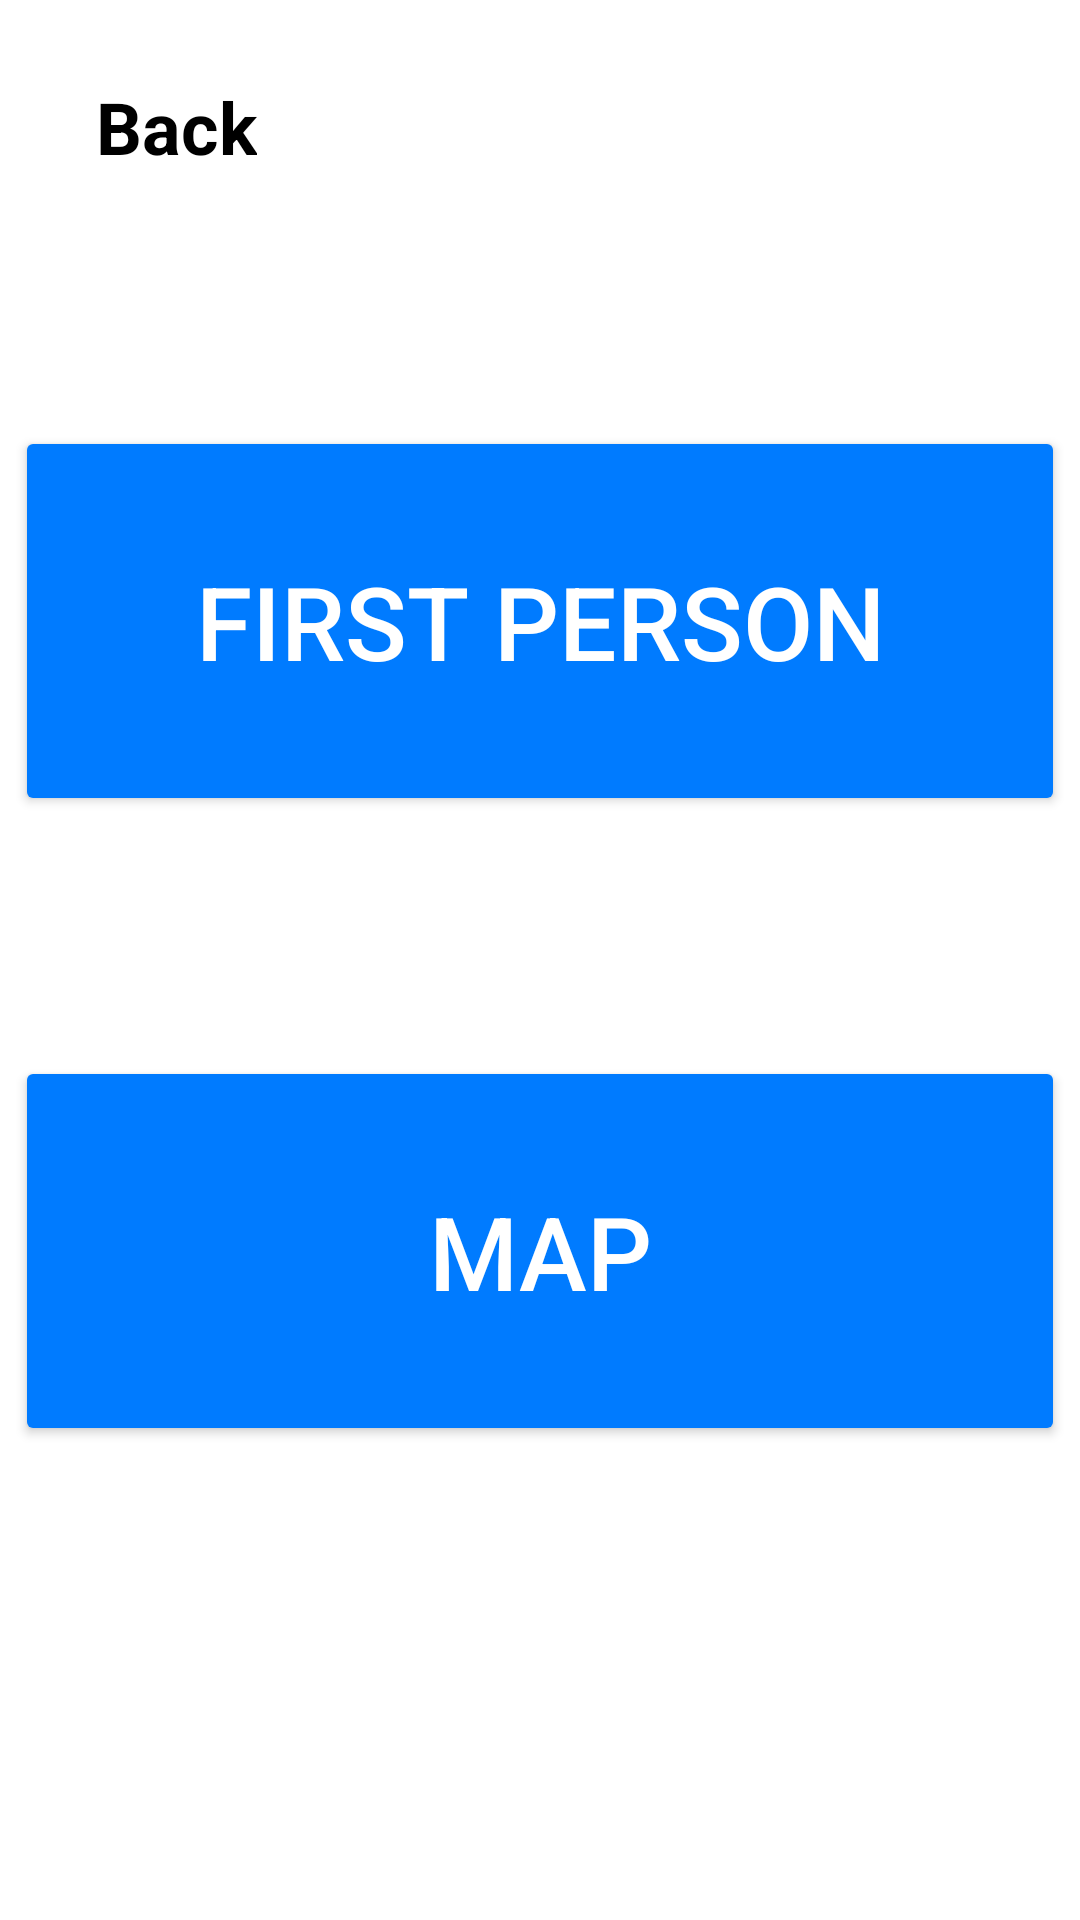

Layout XML and referenced resources for this Android screen:
<!-- AndroidManifest.xml: application theme Theme.TheiaApp -->
<!-- res/layout/activity_method.xml -->
<?xml version="1.0" encoding="utf-8"?>
<RelativeLayout
    xmlns:android="http://schemas.android.com/apk/res/android"
    xmlns:app="http://schemas.android.com/apk/res-auto"
    android:layout_width="match_parent"
    android:layout_height="match_parent">

    <androidx.appcompat.widget.Toolbar
        android:id="@+id/toolbar"
        android:layout_width="match_parent"
        android:layout_height="wrap_content"
        android:background="#FFFFFF"
        android:elevation="4dp">

        
        <TextView
            android:id="@+id/back_button"
            android:layout_width="wrap_content"
            android:layout_height="wrap_content"
            android:layout_gravity="start"
            android:layout_marginTop="10dp"
            android:padding="16dp"
            android:text="Back"
            android:textColor="#000000"
            android:textSize="24dp"
            android:textStyle="bold" />

    </androidx.appcompat.widget.Toolbar>

    <LinearLayout
        xmlns:android="http://schemas.android.com/apk/res/android"
        xmlns:app="http://schemas.android.com/apk/res-auto"
        android:layout_width="match_parent"
        android:layout_height="match_parent"
        android:orientation="vertical"
        android:gravity="center"
        android:background="#FFFFFF">

        <Button
            android:id="@+id/first_person_button"
            android:layout_width="350dp"
            android:layout_height="130dp"
            android:layout_marginTop="16dp"
            android:layout_marginBottom="64dp"
            android:backgroundTint="#007BFF"
            android:text="First Person"
            android:textColor="#FFFFFF"
            android:textSize="34sp"
            app:cornerRadius="50dp" />

        <Button
            android:id="@+id/map_button"
            android:layout_width="350dp"
            android:layout_height="130dp"
            android:layout_marginTop="16dp"
            android:layout_marginBottom="32dp"
            android:backgroundTint="#007BFF"
            android:text="Map"
            android:textColor="#FFFFFF"
            android:textSize="34sp"
            app:cornerRadius="50dp" />

    </LinearLayout>
</RelativeLayout>
<!-- resources referenced by this layout -->
<resources>
  <style name="Theme.TheiaApp" parent="Base.Theme.TheiaApp" />
  <style name="Base.Theme.TheiaApp" parent="Theme.Material3.DayNight.NoActionBar">
          
          
      </style>
</resources>
